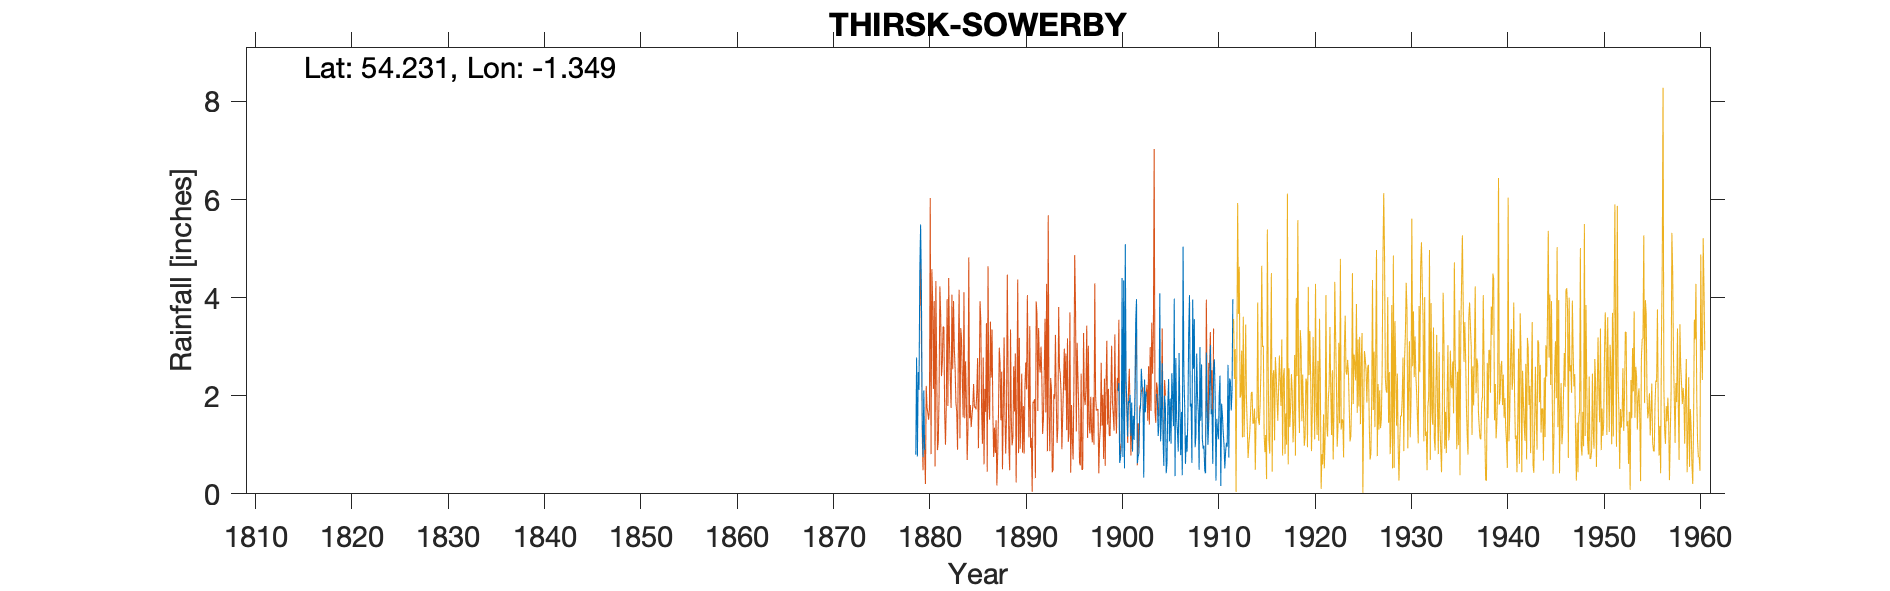

The data file committed next to this chart (first rows):
THIRSK SOWERBY (Agric Engs), , , , , , , , , , , , , , , , , , , , , , , 
Grid ref, SE425818, Long, -1.349, Lat, 54.23, Elevation, 118, ft, , , , , , , , , , , , , , , 
Station no, , , , , , , , , , , , , , , , , , , , , , , 
, 1870, 1871, 1872, 1873, 1874, 1875, 1876, 1877, 1878, 1879, 1880, 1881, 1882, 1883, 1884, 1885, 1886, 1887, 1888, 1889, 1890, 1891, 1892
January, , , , , , , , , , 0.8, , , , , , , , , , , , , 
February, , , , , , , , , , 2.78, , , , , , , , , , , , , 
March, , , , , , , , , , 0.76, , , , , , , , , , , , , 
April, , , , , , , , , , 2.48, , , , , , , , , , , , , 
May, , , , , , , , , , 2.12, , , , , , , , , , , , , 
June, , , , , , , , , , 4.54, , , , , , , , , , , , , 
July, , , , , , , , , , 5.49, , , , , , , , , , , , , 
August, , , , , , , , , , 4.17, , , , , , , , , , , , , 
September, , , , , , , , , , 1.46, , , , , , , , , , , , , 
October, , , , , , , , , , 0.75, , , , , , , , , , , , , 
November, , , , , , , , , , 2.11, , , , , , , , , , , , , 
December, , , , , , , , , , 0.89, , , , , , , , , , , , , 
Total, , , , , , , , , , 28.35, , , , , , , , , , , , , 
